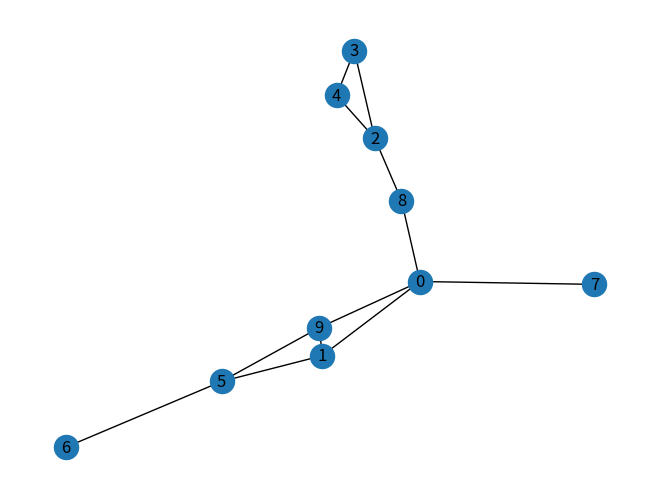

Write Python code to recreate this figure.
# -*- coding: utf-8 -*-
"""
Created on Thu Nov  4 10:18:25 2021

@author: Michael
"""
import time
from networkx.generators.random_graphs import erdos_renyi_graph
import networkx as nx
import random
import operator
import json
import matplotlib.pyplot as plt

def zerolistmaker(n):
    listofzeros = [0] * n
    return listofzeros

def nxgraphgenerator(nodes,p):
    # random.seed(seed)
    g = erdos_renyi_graph(nodes,p)
    while True:
        if nx.is_connected(g):
            break
        else:
            g = erdos_renyi_graph(nodes,p)

    link_dict = {}
    print(g.edges)

    edgelist = list(g.edges)
    
    ## generate each node's parent node
    for pair in g.edges:
        if pair[0] in link_dict:
            link_dict[pair[0]].append(pair[1])
        else:
            link_dict[pair[0]]=[pair[1]]
        
        if pair[1] in link_dict:
            link_dict[pair[1]].append(pair[0])
        else:
            link_dict[pair[1]]=[pair[0]]
    linknum = 2*len(g.edges)
         
    sorted_dict = dict(sorted(link_dict.items(), key=operator.itemgetter(0)))  
    print("link list: "+str(sorted_dict))
    print()
    
    
    ## show every link (bidirectional link means 2 different link)
    link_list = []
    for startnode in sorted_dict:
        for endnode in sorted_dict[startnode]:
            link_list.append([startnode, endnode])
            
    print("link list wo title: "+str(link_list))
    
    ## generte a link name list for future look up and reference
    linktitle_dict={}
    for n in range(len(link_list)):
        linktitle_dict[n] = link_list[n]
    print("link list with title: " + str(linktitle_dict))
    print()
    
    
    ## create the  contraint matrix of 0s
    nodenum = len(g.nodes)    
    inputmatrix = []
    for n in range(nodenum):
        inputmatrix.append(zerolistmaker(linknum))
    print(inputmatrix)
    print()
    
    ## input values based on the linklist into the matrix, 1 means flow into the nodes, -1 meanse flow out of the node
    c = 0
    for line in inputmatrix:
        n = 0
        for link in link_list:
            if link[0] == c:
                inputmatrix[c][n] = -1
                n= n+1
            elif link[1] == c:
                inputmatrix[c][n] = 1
                n=n+1
            else:
                n=n+1
        c = c+1
    print("new input"+str(inputmatrix))
        
    distance_list = []
    latency_list = []
    for (u,v,w) in g.edges(data=True):
        w['weight'] = random.randint(1,10)
        latency = random.randint(1,10)
        distance_list.append(w['weight']) 
        latency_list.append(latency) 
    
    inputdistance = zerolistmaker(len(link_list))
    inputlatency = zerolistmaker(len(link_list))
    print(inputdistance)
    
    ## look up and form the distance and latency array for each link
    count = 0
    for link in link_list:
        try:
            inputdistance[count] = distance_list[edgelist.index((link[0],link[1]))]
            count = count+1
        except ValueError:
            inputdistance[count] = distance_list[edgelist.index((link[1],link[0]))]
            count = count+1
            
    count = 0        
    for link in link_list:
        try:
            inputlatency[count] = latency_list[edgelist.index((link[0],link[1]))]
            count = count+1
        except ValueError:
            inputlatency[count] = latency_list[edgelist.index((link[1],link[0]))]
            count = count+1
    print("input distance: "+str(inputdistance))
    print("input latency: "+str(inputlatency))
        
    pos = nx.spring_layout(g)
    
    print()
    # Draw the graph according to node positions
    nx.draw(g, pos, with_labels=True)
    plt.savefig("graph.png", dpi=300)

    ## append the latency constraint to the constraint matrix
    inputmatrix.append(inputlatency)
    print(inputmatrix)
    for e  in g.edges.data():
        labels=(e)
        print(labels)
    # Draw edge labels according to node positions
    # nx.draw_networkx_edge_labels(g, pos, edge_labels=g.edges.data()[2]['weight'])
    
    print(nx.dijkstra_path(g, 0, nodes-1))
    # [0, 16, 3, 10, 19]
    
    rhs = zerolistmaker(nodes)
    rhs[0] = -1
    rhs[-1] = 1    
    print(rhs)
    jsonoutput = {}
    jsonoutput['constraint_coeffs'] = inputmatrix
    jsonoutput['bounds'] = rhs
    jsonoutput['obj_coeffs'] = inputdistance
    jsonoutput['num_vars'] = len(link_list)
    jsonoutput['num_constraints'] = len(inputmatrix)
    with open('data.json', 'w') as json_file:
        json.dump(jsonoutput, json_file,indent=4)
  



nxgraphgenerator(10, 0.2)
